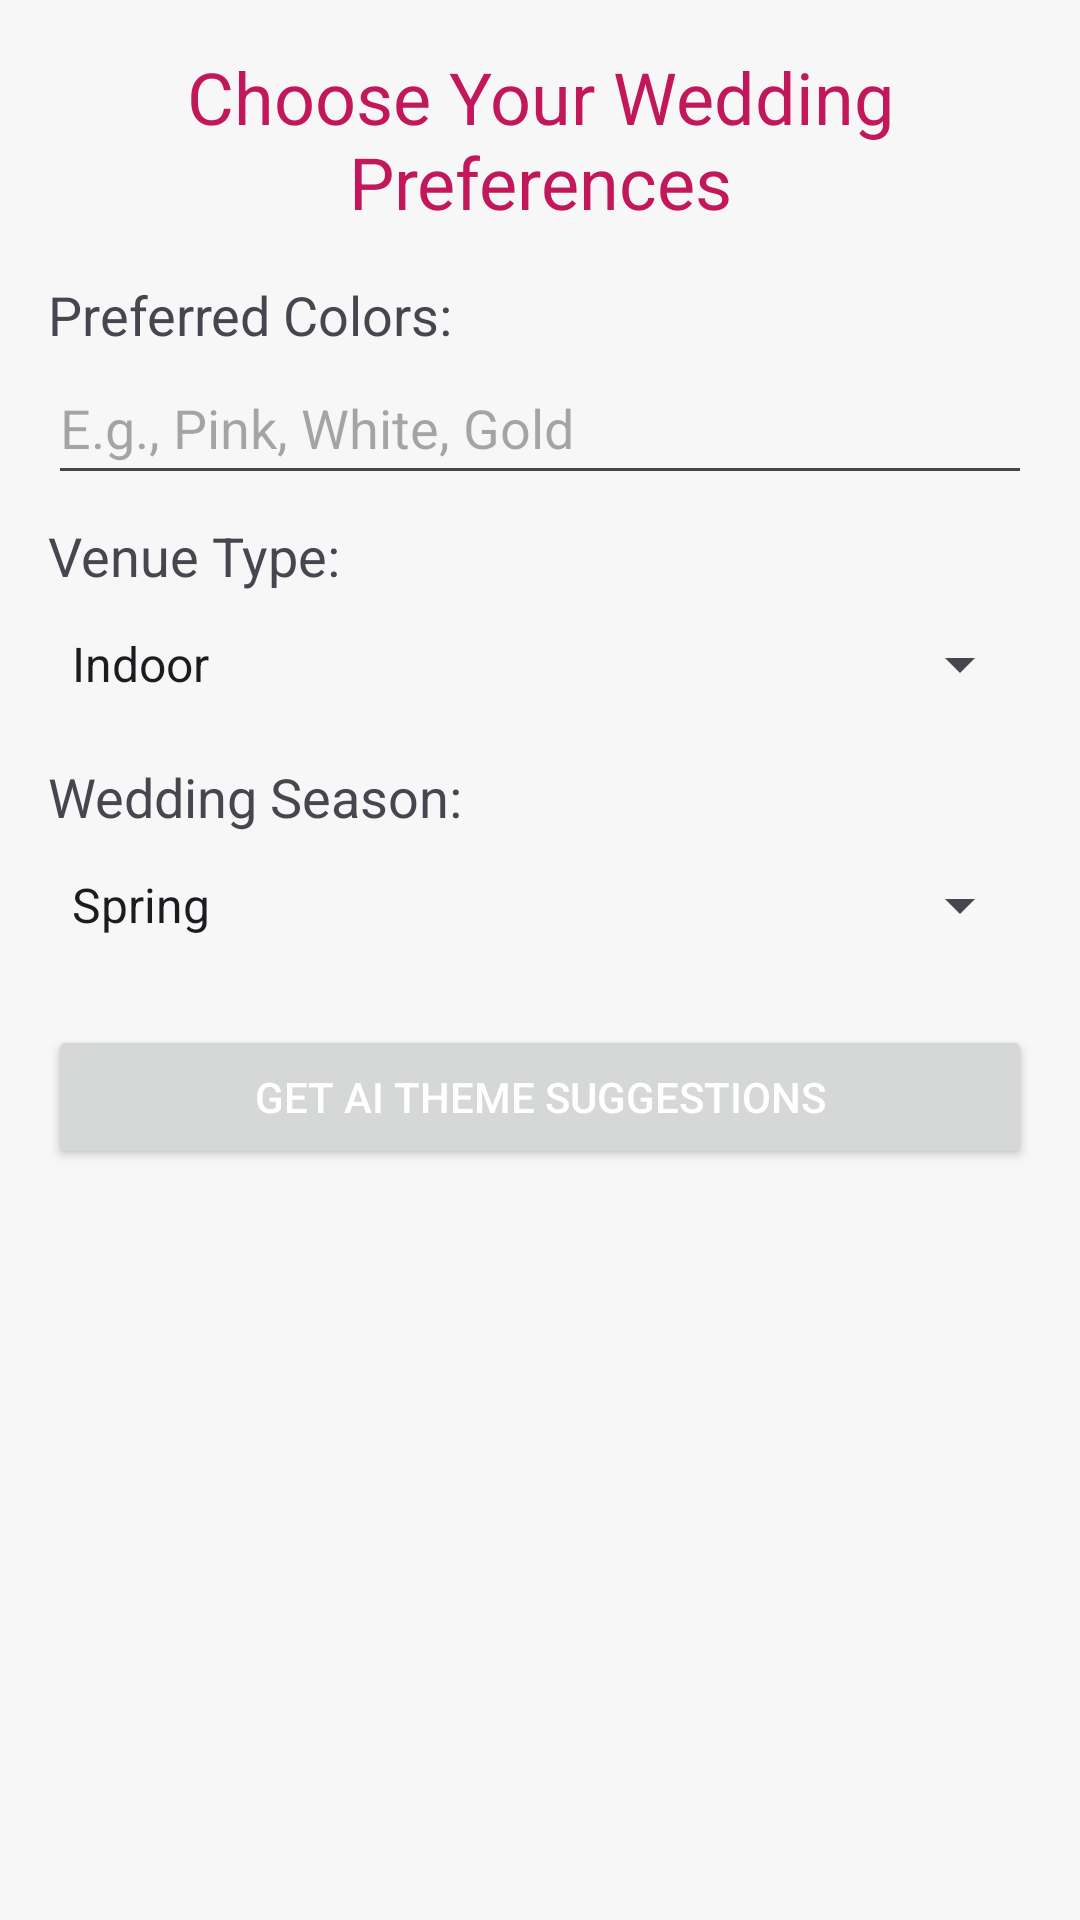

Produce the Android XML layout that renders to this screen, including the resource entries it uses.
<!-- AndroidManifest.xml: application theme Theme.Get_Hitched -->
<!-- res/layout/activity_wedding_theme.xml -->
<ScrollView
    xmlns:android="http://schemas.android.com/apk/res/android"
    android:layout_width="match_parent"
    android:layout_height="match_parent"
    android:fillViewport="true">

    <LinearLayout
        android:layout_width="match_parent"
        android:layout_height="wrap_content"
        android:background="@color/white"
        android:orientation="vertical"
        android:padding="16dp">

        
        <TextView
            android:layout_width="wrap_content"
            android:layout_height="wrap_content"
            android:layout_gravity="center"
            android:gravity="center"
            android:paddingBottom="16dp"
            android:text="Choose Your Wedding Preferences"
            android:textColor="#c2185b"
            android:textSize="24sp" />

        
        <TextView
            android:layout_width="wrap_content"
            android:layout_height="wrap_content"
            android:text="Preferred Colors:"
            android:textSize="18sp" />

        <EditText
            android:id="@+id/inputColors"
            android:layout_width="match_parent"
            android:layout_height="48dp"
            android:hint="E.g., Pink, White, Gold"
            android:inputType="text" />

        
        <TextView
            android:layout_width="wrap_content"
            android:layout_height="wrap_content"
            android:paddingTop="8dp"
            android:text="Venue Type:"
            android:textSize="18sp" />

        <Spinner
            android:id="@+id/inputVenue"
            android:layout_width="match_parent"
            android:layout_height="48dp"
            android:entries="@array/venue_type" />

        
        <TextView
            android:layout_width="wrap_content"
            android:layout_height="wrap_content"
            android:paddingTop="8dp"
            android:text="Wedding Season:"
            android:textSize="18sp" />

        <Spinner
            android:id="@+id/inputSeason"
            android:layout_width="match_parent"
            android:layout_height="48dp"
            android:entries="@array/wedding_seasons" />

        
        <Button
            android:id="@+id/btnGetTheme"
            android:layout_width="match_parent"
            android:layout_height="48dp"
            android:layout_marginTop="16dp"
            android:text="Get AI Theme Suggestions"
            android:textColor="#FFFFFF" />

        
        <TextView
            android:id="@+id/themeSuggestionText"
            android:layout_width="match_parent"
            android:layout_height="wrap_content"
            android:layout_marginTop="16dp"
            android:layout_marginBottom="16dp"
            android:background="#ffffff"
            android:backgroundTint="#ffffff"
            android:elevation="4dp"
            android:gravity="start"
            android:padding="16dp"
            android:paddingTop="16dp"
            android:scrollbars="vertical"
            android:textColor="#000000"
            android:textSize="16sp"
            android:visibility="gone" />

        
        <ProgressBar
            android:id="@+id/progressBar"
            android:layout_width="wrap_content"
            android:layout_height="wrap_content"
            android:layout_gravity="center"
            android:visibility="gone" /> 

    </LinearLayout>
</ScrollView>
<!-- resources referenced by this layout -->
<resources>
  <string-array name="venue_type">
          <item>Indoor</item>
          <item>Outdoor</item>
          <item>Beach</item>
          <item>Garden</item>
      </string-array>
  <string-array name="wedding_seasons">
          <item>Spring</item>
          <item>Summer</item>
          <item>Autumn</item>
          <item>Winter</item>
      </string-array>
  <color name="white">#F8F7F7</color>
  <style name="Theme.Get_Hitched" parent="Base.Theme.Get_Hitched" />
  <style name="Base.Theme.Get_Hitched" parent="Theme.Material3.DayNight.NoActionBar">
          <item name="colorPrimary">@color/primary</item>
      </style>
  <color name="primary">#8E5765</color>
</resources>
